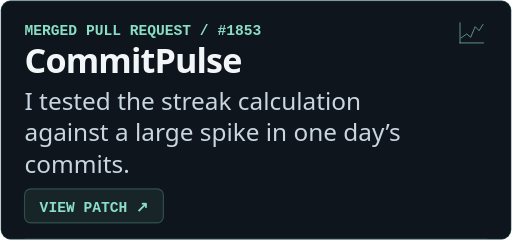
t = 0.00 s
t = 1.25 s: frame unchanged from t = 0.00 s, image omitted
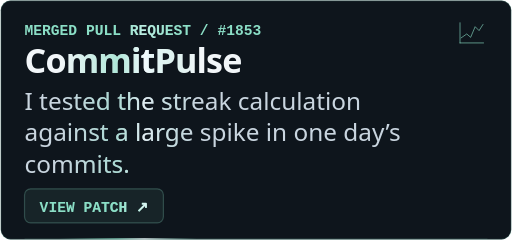
t = 2.78 s
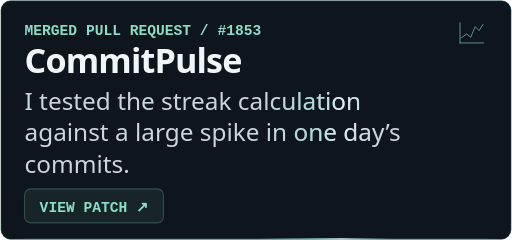
t = 3.90 s
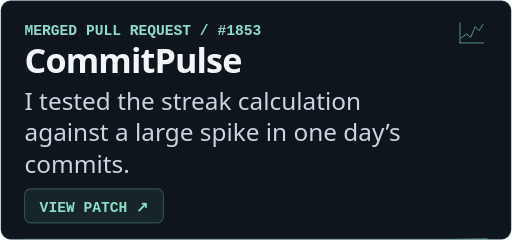
t = 5.02 s
t = 6.68 s: frame unchanged from t = 0.00 s, image omitted

The animated SVG that drew these frames (rendered in a browser with its animation timeline set to each time). Animation: 2 SMIL elements (animate=2); one cycle of 8.30 s, repeats indefinitely.

<svg xmlns="http://www.w3.org/2000/svg" width="420" height="197" viewBox="0 0 420 197" role="img" aria-labelledby="title">
<title id="title">CommitPulse. MERGED PULL REQUEST  /  #1853. I tested the streak calculation against a large spike in one day’s commits.. VIEW PATCH</title>
<style>@media(prefers-reduced-motion:reduce){.animated{display:none}}</style>
<defs>
<linearGradient id="surface" x1="0%" y1="0%" x2="100%" y2="100%"><stop stop-color="#101820"/><stop offset="1" stop-color="#121a22"/></linearGradient>
<linearGradient id="word-light" gradientUnits="userSpaceOnUse" x1="-113" x2="0" y1="0" y2="0"><stop stop-color="#8bdec6" stop-opacity="0"/><stop offset=".42" stop-color="#8bdec6" stop-opacity=".78"/><stop offset=".62" stop-color="#f1fcff" stop-opacity=".92"/><stop offset="1" stop-color="#8bdec6" stop-opacity="0"/><animate attributeName="x1" dur="8.3s" repeatCount="indefinite" values="-113;-113;533;533" keyTimes="0.000000;0.200000;0.740000;1.000000"/><animate attributeName="x2" dur="8.3s" repeatCount="indefinite" values="0;0;646;646" keyTimes="0.000000;0.200000;0.740000;1.000000"/></linearGradient>
</defs>
<rect x=".5" y=".5" width="419" height="196" rx="8" fill="#0e151c" stroke="#8bdec6" stroke-opacity=".17"/>
<path d="M20 196H400" stroke="#8bdec6" stroke-opacity=".11"/><path class="animated" d="M20 196H400" stroke="url(#word-light)" stroke-width="1"/>
<g transform="translate(374.24 15) scale(0.46)" fill="none" stroke="#8bdec6" stroke-width="1.7" stroke-linecap="round" stroke-linejoin="round"><path opacity=".65" d="M7 44h42 M7 8v36 M9 35l10-7 7 6 8-19 7 7 7-11"/></g>
<rect x="20" y="155" width="114" height="28" rx="5" fill="#8bdec6" fill-opacity=".07" stroke="#8bdec6" stroke-opacity=".25"/>
<text x="20" y="29" text-anchor="start" font-family="Consolas, ui-monospace, monospace" font-size="12" font-weight="700" fill="#8bdec6">MERGED PULL REQUEST / #1853</text>
<text x="20" y="29" text-anchor="start" font-family="Consolas, ui-monospace, monospace" font-size="12" font-weight="700" class="animated" fill="url(#word-light)" opacity="0.56">MERGED PULL REQUEST / #1853</text>
<text x="20" y="60" text-anchor="start" font-family="system-ui, Segoe UI, sans-serif" font-size="28" font-weight="700" letter-spacing="-.025em" fill="#f2f6f9">CommitPulse</text>
<text x="20" y="60" text-anchor="start" font-family="system-ui, Segoe UI, sans-serif" font-size="28" font-weight="700" letter-spacing="-.025em" class="animated" fill="url(#word-light)" opacity="0.83">CommitPulse</text>
<text x="20" y="90" text-anchor="start" font-family="system-ui, Segoe UI, sans-serif" font-size="20" font-weight="450" fill="#c9d5df">I tested the streak calculation</text>
<text x="20" y="90" text-anchor="start" font-family="system-ui, Segoe UI, sans-serif" font-size="20" font-weight="450" class="animated" fill="url(#word-light)" opacity="0.63">I tested the streak calculation</text>
<text x="20" y="116" text-anchor="start" font-family="system-ui, Segoe UI, sans-serif" font-size="20" font-weight="450" fill="#c9d5df">against a large spike in one day’s</text>
<text x="20" y="116" text-anchor="start" font-family="system-ui, Segoe UI, sans-serif" font-size="20" font-weight="450" class="animated" fill="url(#word-light)" opacity="0.63">against a large spike in one day’s</text>
<text x="20" y="142" text-anchor="start" font-family="system-ui, Segoe UI, sans-serif" font-size="20" font-weight="450" fill="#c9d5df">commits.</text>
<text x="20" y="142" text-anchor="start" font-family="system-ui, Segoe UI, sans-serif" font-size="20" font-weight="450" class="animated" fill="url(#word-light)" opacity="0.63">commits.</text>
<text x="77" y="174" text-anchor="middle" font-family="Consolas, ui-monospace, monospace" font-size="12" font-weight="700" fill="#8bdec6">VIEW PATCH ↗</text>
<text x="77" y="174" text-anchor="middle" font-family="Consolas, ui-monospace, monospace" font-size="12" font-weight="700" class="animated" fill="url(#word-light)" opacity="0.83">VIEW PATCH ↗</text>
</svg>
